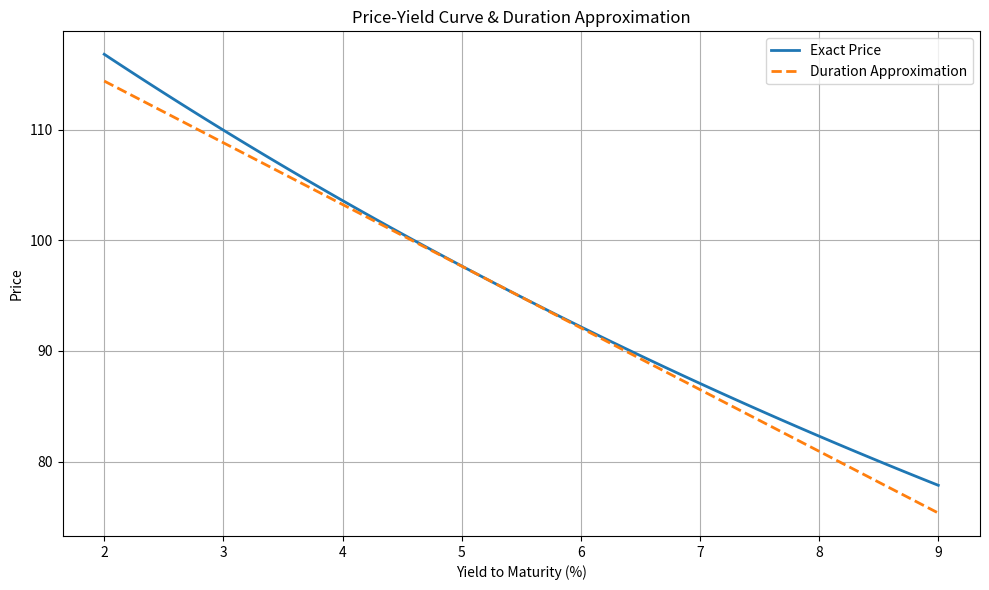

This chart was generated by the following Python code:
import numpy as np
import pandas as pd
import matplotlib.pyplot as plt

# ------------- 参数 -------------
face_value = 100
coupon_rate = 0.046
coupon = face_value * coupon_rate
T = 7
YTM0 = 0.053
dy = 0.01  # +100bp

# 收益率范围
yields = np.linspace(0.02, 0.09, 100)

# ------------- 价格计算函数 -------------
def bond_price(ytm):
    t = np.arange(1, T+1)
    pv_coupons = np.sum(coupon / (1+ytm)**t)
    pv_face = face_value / (1+ytm)**T
    return pv_coupons + pv_face

def macaulay_duration(ytm):
    t = np.arange(1, T+1)
    pv_cf = coupon / (1+ytm)**t
    pv_face = face_value / (1+ytm)**T
    pv_total = np.sum(pv_cf) + pv_face
    duration = (np.sum(t * pv_cf) + T * pv_face) / pv_total
    return duration

# ------------- 精确价格与久期近似 -------------
P0 = bond_price(YTM0)
mac_dur = macaulay_duration(YTM0)
mod_dur = mac_dur / (1 + YTM0)

P_up = bond_price(YTM0 + dy)
P_down = bond_price(YTM0 - dy)

# 精确相对变化（%）：
exact_change_up = (P_up - P0) / P0 * 100
dur_approx_change_up = -mod_dur * dy * 100  # 百分比

# 作图
prices_exact = [bond_price(y) for y in yields]
dur_approx_price = [P0 * (1 - mod_dur*(y - YTM0)) for y in yields]

plt.figure(figsize=(10,6))
plt.plot(yields*100, prices_exact, label='Exact Price', linewidth=2)
plt.plot(yields*100, dur_approx_price, '--', label='Duration Approximation', linewidth=2)
plt.xlabel('Yield to Maturity (%)')
plt.ylabel('Price')
plt.title('Price-Yield Curve & Duration Approximation')
plt.legend()
plt.grid(True)
plt.tight_layout()
plt.savefig('price_yield_duration.png')
plt.close()

# 结果汇总
result = {
    'price_at_up100bp': round(P_up, 4),
    'dur_approx_change_up100bp': round(dur_approx_change_up, 4),
    'figure_path': 'price_yield_duration.png'
}

print(result)
